pico-8 play session: no input (idle)

[t = 2 s] idle ~2s (no d-pad/buttons)
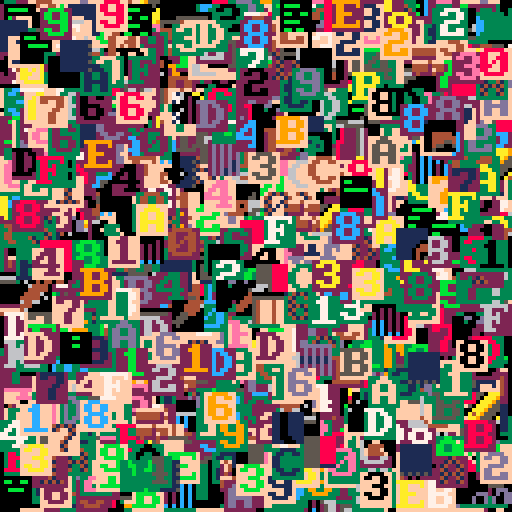
[t = 4 s] idle ~4s (no d-pad/buttons)
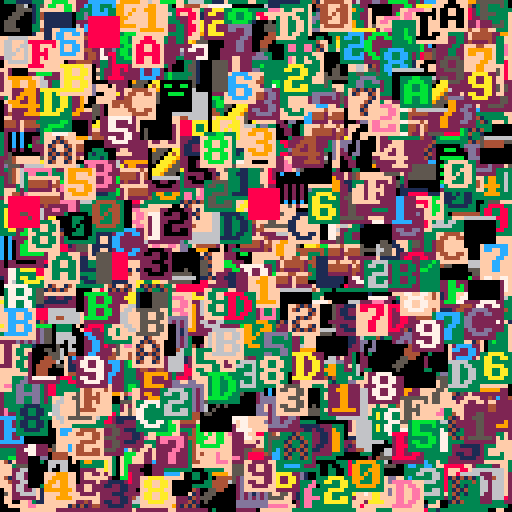
[t = 6 s] idle ~6s (no d-pad/buttons)
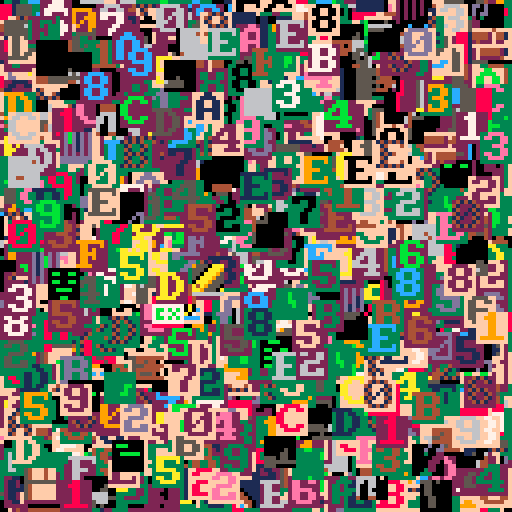
[t = 8 s] idle ~8s (no d-pad/buttons)
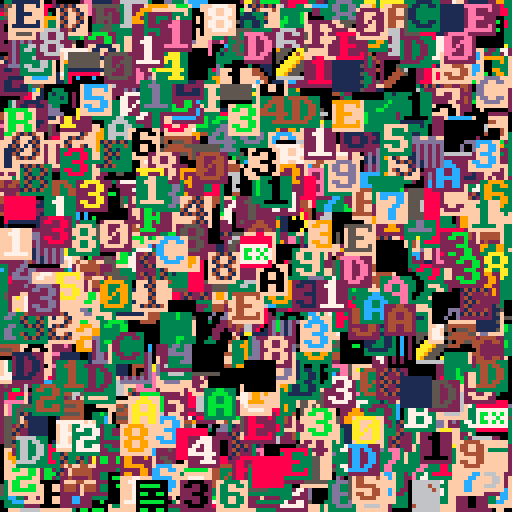

pico-8 cartridge
version 35
__lua__
page,src,nbpage=
 0,0,peek(0)
--bench data
ben8,ben16,ben8f,ben16f,benx,beny=
 {},{},{},{},{},{}
function init()
 cls()
 dtime=stat(1)
 unpack_gfx()
 dtime=stat(1)-dtime
 palt(0,false)
 srand(42)
 for i=1,32767 do
  add(ben8,rnd(1024)\1)
  add(ben8f,rnd(256)\1)
  add(ben16,rnd(256)\1)
  add(ben16f,rnd(64)\1)
  add(benx,rnd(121)\1)
  add(beny,rnd(121)\1)
 end
end

function unpack_gfx()
 local off=1+nbpage*2
 --decomp pack1 to 0x8000
 --decomp pack2 to 0xa000
 --decomp pack3 to 0xc000
 --decomp pack4 to 0xe000
 for i=1,nbpage do
  px9_decomp(0,0,off,pget,pset)
  local addr=0x6000+i*0x2000
  memcpy(addr,0x6000,0x2000)
  --read page length
  local len=%(-1+i*2)
  off+=len 
 end
end

-- virt sprite
local vsprtbl,vsprq

--vspr with 16x16 sprite
--using custom queue
function vspr16(nspr,x,y)
 local nxtspr
 --nspr in cache ?
 if vsprtbl[nspr] then
  --yes update age queue
  ldel(vsprq,nspr)--d
  laddlast(vsprq,nspr)--d
  nxtspr=vsprtbl[nspr]
  hit+=1
 else
  nxtspr=vsprq.len--d
	 --if vsprq full(cache size)
	 if nxtspr==64 then
	  --remove first
	  local o=vsprq.f--d
	  ldel(vsprq,o)--d
	  nxtspr=vsprtbl[o]
	  vsprtbl[o]=nil
	 end
  laddlast(vsprq,nspr)--d
  vsprtbl[nspr]=nxtspr
  --copy sprite in spritesheet
	 local src,dst=
	  0x8000+nspr\8*1024+nspr%8*8,
	  nxtspr\8*1024+nxtspr%8*8
	 for i=0,960,64 do
	--  memcpy(i,src+i,8)
	  poke4(dst+i,$(src+i),$(src+i+4))
	 end
 end
 --draw 16x16 spr 
 local ns=nxtspr%8*2+nxtspr\8*32
 spr(ns,x,y,2,2)
end

--delete element in tbl
--update first/last pointers
--update prev/next pointers
function ldel(tbl,ielt)
 local o=tbl[ielt]
-- if (o==nil) return
 --delete first ? update first
 if (tbl.f==ielt) tbl.f=o.n
 --delete last ? update last
 if (tbl.l==ielt) tbl.l=o.p
 --if prev, update prev.next
 if (o.p) tbl[o.p].n=o.n
 --if next, update next.prev
 if (o.n) tbl[o.n].p=o.p
 --as deleted,nomore prev or next
 o.p,o.n=nil,nil
 tbl.len-=1
end

--add element at last position
--update last,first pointers
--update prev,next pointers
function laddlast(tbl,ielt)
 local l,f=tbl.l,tbl.f
 if (l) tbl[l].n=ielt--add next to last
 if (not f) tbl.f=ielt--init
 local o=tbl[ielt]
 if (o==nil) o={} tbl[ielt]=o
 o.p,o.n,tbl.l=l,nil,ielt
 tbl.len+=1
end


--vspr with 16x16 sprite
--using native table function
function vspr16nat(nspr,x,y)
 local nxtspr
 --nspr in cache ?
 if vsprtbl[nspr] then
  --yes update age queue
  del(vsprq,nspr)
--  add(vsprq,nspr)
  vsprq[#vsprq+1]=nspr
  nxtspr=vsprtbl[nspr]
  hit+=1
 else
  nxtspr=#vsprq
	 --if vsprq full(cache size)
	 if nxtspr==64 then
	  --remove first
	  local o=deli(vsprq,1)
	  nxtspr=vsprtbl[o]
	  vsprtbl[o]=nil
	 end
--  add(vsprq,nspr)
  vsprq[#vsprq+1]=nspr
  vsprtbl[nspr]=nxtspr
  --copy sprite in spritesheet
	 local src,dst=
	  0x8000+nspr\8*1024+nspr%8*8,
	  nxtspr\8*1024+nxtspr%8*8
	 for i=0,960,64 do
	--  memcpy(i,src+i,8)
	  poke4(dst+i,$(src+i),$(src+i+4))
	 end
 end
 --draw 16x16 spr 
 local ns=nxtspr%8*2+nxtspr\8*32
 spr(ns,x,y,2,2)
end

--vspr with 8x8 sprite
--using custom queue
function vspr8(nspr,x,y)
 local nxtspr
 --nspr in cache ?
 if vsprtbl[nspr] then
  --yes update age queue
  ldel(vsprq,nspr)--d
  laddlast(vsprq,nspr)--d
  nxtspr=vsprtbl[nspr]
  hit+=1
 else
  nxtspr=vsprq.len--d
	 --if vsprq full(cache size)
	 if nxtspr==256 then
	  --remove first
	  local o=vsprq.f--d
	  ldel(vsprq,o)--d
	  nxtspr=vsprtbl[o]
	  vsprtbl[o]=nil
	 end
  laddlast(vsprq,nspr)--d
  vsprtbl[nspr]=nxtspr
  --copy sprite in spritesheet
  --jadelombax style
  local src,dst=
   32768+nspr\16*512+nspr%16*4,
   nxtspr\16*512+nxtspr%16*4
  for i=0,448,64 do
   poke4(dst+i,$(src+i))
  end
 end
 --draw spr 8x8 spr
 spr(nxtspr,x,y)
end

--vspr with 8x8 sprite
--using native table function
function vspr8nat(nspr,x,y)
 local nxtspr
 --nspr in cache ?
 if vsprtbl[nspr] then
  --yes update age queue
  del(vsprq,nspr)
--  add(vsprq,nspr)
  vsprq[#vsprq+1]=nspr
  nxtspr=vsprtbl[nspr]
  hit+=1
 else
  nxtspr=#vsprq
	 --if vsprq full(cache size)
	 if nxtspr==256 then
	  --remove first
	  local o=deli(vsprq,1)
	  nxtspr=vsprtbl[o]
	  vsprtbl[o]=nil
	 end
--  add(vsprq,nspr)
  vsprq[#vsprq+1]=nspr
  vsprtbl[nspr]=nxtspr
  --copy sprite in spritesheet
  --jadelombax style
  local src,dst=
   32768+nspr\16*512+nspr%16*4,
   nxtspr\16*512+nxtspr%16*4
  for i=0,448,64 do
   poke4(i,$(src+i))
  end
 end
 --draw spr
 spr(nxtspr,x,y)
end

--vspr with 8x8 sprite
--no cache/memcpy
function vspr8nc(nspr,x,y)
 --copy sprite in spritesheet
 local src=
  0x8000+nspr\16*512+nspr%16*4
 for i=0,448,64 do
  memcpy(i,src+i,4)
--  poke4(i,$(src+i))
 end
 --draw spr 8x8 spr
 spr(0,x,y)
end

--vspr with 16x16 sprite
--no cache/poke4
function vspr16nc(nspr,x,y)
 --copy sprite in spritesheet
 local src=
  0x8000+nspr\8*1024+nspr%8*8
 for i=0,960,64 do
--  memcpy(i,src+i,8)
  poke4(i,$(src+i),$(src+i+4))
 end
 --draw 16x16 spr 
 spr(0,x,y,2,2)
end

--jade lombax 
function vspr(n,x,y)
 local ssp=32768+n\16*512+n%16*4
 for i=0,448,64 do
  poke4(i,$(ssp+i))
 end
 spr(0,x,y)
end

function vspr16fifo(nspr,x,y)
 local nxtspr
 --nspr in cache ?
 if vsprtbl[nspr] then
  nxtspr=vsprtbl[nspr]
  hit+=1
 else
  nxtspr=vsprq.lst
  if vsprq[nxtspr] then
   vsprtbl[vsprq[nxtspr]]=nil--old
  end
  vsprq[nxtspr]=nspr
  vsprtbl[nspr]=nxtspr
  vsprq.lst=(nxtspr+1)%64
  --copy sprite in spritesheet
	 local src,dst=
	  0x8000+nspr\8*1024+nspr%8*8,
	  nxtspr\8*1024+nxtspr%8*8
	 for i=0,960,64 do
	  poke4(dst+i,$(src+i),$(src+i+4))
	 end
 end
 --draw 16x16 spr 
 local ns=nxtspr%8*2+nxtspr\8*32
 spr(ns,x,y,2,2)
end

function vspr8fifo(nspr,x,y)
 local nxtspr
 --nspr in cache ?
 if vsprtbl[nspr] then
  nxtspr=vsprtbl[nspr]
  hit+=1
 else
  nxtspr=vsprq.lst
  if vsprq[nxtspr] then
   vsprtbl[vsprq[nxtspr]]=nil--old
  end
  vsprq[nxtspr]=nspr
  vsprtbl[nspr]=nxtspr
  vsprq.lst=(nxtspr+1)%256
  --copy sprite in spritesheet
  local dst,src=
   nxtspr\16*512+nxtspr%16*4,
   0x8000+nspr\16*512+nspr%16*4
  for i=0,448,64 do
   poke4(dst+i,$(src+i))
  end
 end
 --draw spr
 spr(nxtspr,x,y)
end
-->8
-- px9 decompress

-- x0,y0 where to draw to
-- src   compressed data address
-- vget  read function (x,y)
-- vset  write function (x,y,v)

function
    px9_decomp(x0,y0,src,vget,vset)

    local function vlist_val(l, val)
        -- find position and move
        -- to head of the list

--[ 2-3x faster than block below
        local v,i=l[1],1
        while v!=val do
            i+=1
            v,l[i]=l[i],v
        end
        l[1]=val
--]]

--[[ 7 tokens smaller than above
        for i,v in ipairs(l) do
            if v==val then
                add(l,deli(l,i),1)
                return
            end
        end
--]]
    end

    -- bit cache is between 8 and
    -- 15 bits long with the next
    -- bits in these positions:
    --   0b0000.12345678...
    -- (1 is the next bit in the
    --   stream, 2 is the next bit
    --   after that, etc.
    --  0 is a literal zero)
    local cache,cache_bits=0,0
    function getval(bits)
        if cache_bits<8 then
            -- cache next 8 bits
            cache_bits+=8
            cache+=@src>>cache_bits
            src+=1
        end

        -- shift requested bits up
        -- into the integer slots
        cache<<=bits
        local val=cache&0xffff
        -- remove the integer bits
        cache^^=val
        cache_bits-=bits
        return val
    end

    -- get number plus n
    function gnp(n)
        local bits=0
        repeat
            bits+=1
            local vv=getval(bits)
            n+=vv
        until vv<(1<<bits)-1
        return n
    end

    -- header

    local
        w,h_1,      -- w,h-1
        eb,el,pr,
        x,y,
        splen,
        predict
        =
        gnp"1",gnp"0",
        gnp"1",{},{},
        0,0,
        0
        --,nil

    for i=1,gnp"1" do
        add(el,getval(eb))
    end
    for y=y0,y0+h_1 do
        for x=x0,x0+w-1 do
            splen-=1

            if(splen<1) then
                splen,predict=gnp"1",not predict
            end

            local a=y>y0 and vget(x,y-1) or 0

            -- create vlist if needed
            local l=pr[a] or {unpack(el)}
            pr[a]=l

            -- grab index from stream
            -- iff predicted, always 1

            local v=l[predict and 1 or gnp"2"]

            -- update predictions
            vlist_val(l, v)
            vlist_val(el, v)

            -- set
            vset(x,y,v)
        end
    end
end
-->8
function bench(vspr_fn,data)
 cls()
 --reinit cache info
 hit,tot,vsprtbl,vsprq=
  0,0,{},{lst=0,len=0}
 local btime=stat(1)
 for i=1,#data do
  local nb,x,y=
   data[i],
   benx[i],
   beny[i]
  vspr_fn(nb,x,y)
  tot+=1
 end
 btime=stat(1)-btime
 local ratio,sec,spd=
  hit/tot,btime/30,#data/(btime/30)
-- spr(0,0,64,16,4)
-- spr(128,0,96,16,4)
-- rectfill(0,81,127,92,0)
-- print("ratio "..ratio..
--  " time "..sec,0,81,7)
-- print("vspr/sec "..spd)
 return {
  ratio=ratio,
  btime=sec,
  spd=spd
  }
end

--unpack sprites in upper memory
init()
--display unpack sprite ok
--ready to bench
local benchs={
 {n="jadelombax",f=vspr,d=ben8},
 {n="vspr8memcpy",f=vspr8nc,d=ben8},
 {n="vspr8lru ",f=vspr8,d=ben8},
 {n="vspr8fifo",f=vspr8fifo,d=ben8},
 {n="vspr8lru ",f=vspr8,d=ben8f},
 {n="vspr8fifo",f=vspr8fifo,d=ben8f},
 {n="vspr16lru",f=vspr16,d=ben16},
 {n="vspr16fifo",f=vspr16fifo,d=ben16},
 {n="vspr16lru",f=vspr16,d=ben16f},
 {n="vspr16fifo",f=vspr16fifo,d=ben16f},
 {n="vspr16nc ",f=vspr16nc,d=ben16},
}

local bench_res={}
for b in all(benchs) do
 local fn,data=b.f,b.d
 add(bench_res,bench(fn,data))
end

--draw results
function bprint(str,x,y)
 for i=0,8 do
  print(str,x+(i%3)-1,y+i\3-1,0)
 end
 print(str,x,y,7)
end
bprint("ratio  speed time",48,16)
for i=1,#bench_res do
 local res,y=bench_res[i],24+i*8
 bprint(benchs[i].n,4,y)
 bprint(res.ratio,48,y)
 bprint(res.spd\1,78,y)
 bprint(res.btime,102,y)
end

repeat until btnp(❎)
__gfx__
402680cea0cea0cea0ffff8ff7ffff78fd89920bce31cdef52f7ff81ffef92ad34ff199052f18e00ff14dd46f320f118f08a4899ff087aef300f781e44d32af1
c892ffcf78019c8f21745ef09efb3b2afaeed95778a0b3c229848e299432299c808337df83ceea93f3d7400bee3034aa02780301d1734fe770921ccf8ccf1eec
f02ef18ff8cd1e92af344ac1342f3aa88378ef33df12be12c2a32922a4930e21e8468829f8ff6e7005302c00071b22e740005ffd2ee77a720fae2ef5b02ae4bc
4ca49ee2d25e47fe7c06014ecf70007ace02e301d101a0c301c1a9bb1450f14c0248e924f72e129f61a3ce789e8c80f78bc1304fd9f3a284870dcfc68487f70f
29e79d16382a317040198a0e480df7ff1343cb72e0e45210e47aebe8d0e578ff4f76fccdcf90e36726f9ffdc7e0fe7a08f04d78be107c0f9ffdca6fdeff0ff6e
0adff44cf198ffc2f30ee73f1fcf161ff47ad13c2ef9bd5bf18e78703d3712ce42d3b872fc1612ef89ffe0f44ab4e02e0d774415cd82f3ffa9d0b2aa8378027c
7e74ff5f129c5dc1c11d1dccf3fff1493f0f0b8edfd93e3b7ef11eff0c84cf40706ef06cf1ffec41f74e785ef0ffaee90ff06c80e720c172ff74f3cbb4f0cf20
308e121cff4a1ff7b7fb71ff0ff08ece7c5fc3948c9bcad802c674ef93ece8f3ff9842d8a0899042423bffdf52e53189982241ffffc4f9b895e5d5261192ffcf
9fe1341f294c72968369adc3141affcf81c59af41c46700749486e211593f4c0f7000dcf1a2686e700cf80d7b0021742ae4c89a24f898288f344c901df312ff4
ac213a4a51a286313f641194ac4744df3ff198e44a3440b6a259d38a72802388cb7290548414e00b59e3c6fd02451688ce59220c47699c2192ce889ac1ad67f9
1aac5e1e44e5e0bc8e8287394529725e404ac1ac9abf6a410736382cc10969414e3e5401e798255219cf9152694231f12af75e880921f322213adf020201effc
cf9e06788e53f12f2134ff11ff496ef10bf3ff0df9ff6d49159f84ffff6842988f95f1ff1ff52d309ac534ffcfb0d6f865846e3d30494fff35380f5878056fbc
43f40248c44a5e03d3c3598f4c4e6f2a44840031bc02442f84585e304b40b8aee790f02dd1f9ce491b944e59e01971110078e9052027f92aef45d846e75229c7
2b742195acb532709e718b1b12af84ceee85f33055e954342b5d0b4eb04601e11de4942984e7b8144f6209eebc11f39080120d096819a447263c384f129f613a
dc25e72361e10178708e341545e7789e4519fe51360f295ae09cf0cf8ba2e79e9f04389d22f86ca13a21f19f07d651ffe824f1a4349ff38fd12efb1f3c1f706f
97b2ff97ff49ffff3ae81a9c1cafc420340f18fc330fd7f0c5947c5e7269b406699cc2699c96972b9337cffd0369d825463049ff90f2157cb883e5d1082035ba
a6b401c12f369ad9737272e8fb1e260001e0704e002242e8ab05df38ee7640a83712328ff9f3102d840c00b200002021bd07cfbd746de71231cf7803784e8240
00228200001b42070e884402132a75c1d5622bd4469992dc01cf000812009580a008239457c6441b80c94c6a3b23f7097c080f4095145908e09002545e17bfdd
1583e41e2e364fd3080794007098dee8ec97179f8c4e0e942cc130c07a01f1dbf1a9314af1199f75e075bdb4c6066145a994bf69f12d17b27d810b575c2bb401
6aee74b08fc9f9dde1344fcbd19c2780a31e82cfc1953c214513e0e01a9f34bdf8315f3936b9daf1880b3415184cf30ff1f27a8ecb8a194c8c482420027966cb
747080d3f3ef985383444b8812b191a3f44f4ef18f5de018352f599f7b210198ac8567f0d4e0108e93179fc3ff8c073e593f898084e7014f2bedb519f21e5c2b
8431ffa117c6a93c0a212cf9810ba19c8be62ee772ef632e949c1e1d862ed1418eeee54690ff98928f948b09198f84848e8ecfe07eb199c13c1ff39062e36907
546f743f74de651f42ae945c29e77a74cb94466d944a552e4acf1a129f8df72ee335512ac325e70fef84e778ff203227d32948c3441183f388e776ef331f2917
32bb428017208507e01216ccf3c174ef8ecfa3db7ca79590a2d446292d9dd1348935890642f98ff8a3f8ac4801fe121c9ce8e08cf0168c08effee737af2b9c6c
3a4ab49ae071c4ae64128a0c0ba1f159b6ac2f976117d5efe534bc89388824243400c727369a7a73757274ae959c02e04a29178b163ca45309e3e3b3a92f47f9
198fd98c6eb4316fe484f77676ffb03d1f88194e398ae70124012e743ef042f73eb31493e974478a57f221379f941f876e94c66baf7bac5bd5578d572fb23c9c
00cfc705614f09ae474f49ee138fb4422e4da350000071840065cb7f0464cfb700dec30d342c1fac731e429402db8400000070be8d709e0e30d8705ecc2e0ad9
e3c12e2d8a0000000067fe3a3fa3a3a1f0cd7df82227cfb208000000004039393e3e3e984c5e9f356f7b07e4e083bb94050000000093e0aff3333a3b79f1cd3b
3ad814c1240480009502c152c37054c360f3e973130c2364904ccd328b6ed3ff38c7c7c73731cf2263941c4cfacffcacf99bf4dfdf7de0fbf1d7f48ca4173398
f948f350f1a9f04ef18f3d38ff43f3ff3b5cb483d3f33f0acfecf04d1ffd708edd4293f5ff72ffbb7221072e969c01f74ef65cc3f331ffe0eec72edf11319384
f9c8e818f9f874787074ef344b3988a758e63d4ff4ce8ecfecf85c7c7848a36ec96679f8cf989f7bef84f70e19fde15809e781008024c920895813000000f778
8ec91f214238fbff5f7497d32c50b8c0000000e000000000000910109f2849defe2eb35c48ffef9bffd1dd42d2a89392a025495a92e4100c929e9fd9c1c12d57
f0ffaed9f1d8997ac57c631fd195828e4100100c08080000200180f0108fc942b2f86df1ff5df39f4878020a00e000000000000000708ff7ffdf92c00526090e
00802500000000f00fffff8f54ffacf7ff85d1c1f14243f3ff0c07969f728c0084a42ae00ef0ffbe304b0cffff8ff7ffff78fd7a98a1b2c3d4e5f6004cc446c1
029ca4499aa4499cc009980ce480499a84c9402e0228020898c0098a00020008200022255a13c024020008a0e010ac34424293785092a425498a0888088e8e58
92e4e8e8c2500bf12b85440b8a2a3a1b201f30496884466884078846050d140adf0d24027853c145444cc4b005d254514145453422002420f1ade00101073841
2028025100fffc948790061424a0455aa4924241296144c288924241292142489812e4e8e0f8ffefea3236021e60a4455aa4456a844648e42007445aa4440e72
1140114040844658041000400001102159928826110040000507e025911212cc8392a425495a44404470744492a447471706d208df292c52585451d1887188c1
4a23344223344834226828d070ee281140938a2e2a622206a518a6828a2a2a2a9101200101ef0d07083848810a4111008a70efa7b40cb420a001255aa2159402
4a092b12461494024a0919424294a0470747f7ff9f9aa5599225997080220731285aa205899888c94c6e7213936100c20002000880499a443048100504100005
4c024c02020828208080f77e041000f12a1219e0908831119c1d9016901626848429215242a4e79e1225151dff021e7080831405000440128807499aa4a2828a
ff0d47071248f348c1028ec1306f4c7020008c6844600943c847172124440919424294101dac17944c4294902126c221c221838a2e52a235383affffdaa44d9a
a4498c83143108c9519225484cc4446e721393988c0b100610004000445aa402c102a0280080206812601210404001010434ffa3008000df11c08807c40489e8
e488b480b4b021244409199222357f94a029e8f89f708083142ca008200012c034485aa415155474ef383a18c012cf021e70040ef16b0283016044230243184a
363a882921424898122284e0e835a8e4122284843911061906195c74119225c9d1f1ffcf17887e91708023255aa2255a2334422207312852a225721083880288
02223442a200800002000880499ac4340188000220380827099c90e0161ca425495aa2022202a3a312a4353a3ab810c670ce6911c2a2828ace04cb045e122991
1229c1229141430186f347018812dc7451111331204db01554545151018c080108786f384840c1025c000a885004f33f2de52085010528599225a89450425819
b022a09450424898122284353a383affffea1bd13e021e60a4455aa4456a844648e42007445aa4440e7211401140408446580410004000011021599288261100
40000507e025911212cc8392a425495a44404470744492a447471706d208df292c52585451d1887188c14a23344223344834226828d070ee281140938a2e2a62
2206a518a6828a2a2a2a9101200101ef0d07083848810a4111008a70efa7b40cb420a001255aa21594024a092b12461494024a0919424294a0470747f7ff9f9a
a5599225997080220731285aa205899888c94c6e7213936100c20002000880499a4430481005041000054c024c02020828208080f77e041000f12a1219e09088
31119c1d9016901626848429215242a4e79e1225151dff021e7080831405000440128807499aa4a2828aff0d47071248f348c1028ec1306f4c7020008c684460
0943c847172124440919424294101dac17944c4294902126c221c221838a2e52a235383affffdaa44d9aa4498c83143108c9519225484cc4446e721393988c0b
100610004000445aa402c102a0280080206812601210404001010434ffa3008000df11c08807c40489e8e488b480b4b021244409199222357f94a029e8f89f70
8083142ca008200012c034485aa415155474ef383a18c012cf021e70040ef16b0283016044230243184a363a882921424898122284e0e835a8e4122284843911
061906195c74119225c9d1f1ffcf97887f91708023255aa2255a2334422207312852a22572108388028802223442a200800002000880499ac434018800022038
0827099c90e0161ca425495aa2022202a3a312a4353a3ab810c670ce6911c2a2828ace04cb045e1229911229c1229141430186f347018812dc7451111331204d
b01554545151018c080108786f384840c1025c000a885004f33f2de52085010528599225a89450425819b022a09450424898122284353a383afffffa1bf16823
e001465aa4455aa4466884440e7240a4454ae4201701140104446884450001000410001192258968120100045070005e122921c13c28495a92a4450444044747
24497a747461208df09dc222854515158d188718ac34422334428344238286020de78e120134a9e8a2222662508a612aa8a8a2a21219001210f0de7080808314
a8101401a008f77e4acb400b021a50a2255a4129a094b02261444129a09490212444097a747074ffffa9599a255992090728721083a2255a90888998cce42637
311906200c2000800098a4490483045140000150c024c02420808002020878ef47000110af2291010e891813c1d90169016961424898122225447aee295152d1
f12fe0010738485100400024817890a4492a2aa8f8df70742081348f142ce0180cf3c6040702c08846049630847c74114242949021244409d1c17a41c9244409
1962221c221c32a8e822255a83a3f3ffaf4ddaa4499ac438481183901c255982c4444ce426373189c9b800610001000440a4452a102c008a0200088226012601
010414104040f33f0a0008f01d018c78404c90884e8e480b480b1b42429490212952f347099a828eff09073848c1028a000220014c83a4455a514145f78ea383
012cf12ce00147e010bf263018004634223084a164a3839812228484292142088e5e834a2e214248981361906190c145172159921c1dffff7c3e88cf1b090738
52a2255aa23542232472108322255a22073188288028204223240a00082000800098a4494c138008200082837092c009096ec1415a92a4252a2022303a2a415a
a3a3830b610ce79c16212c2aa8e84cb04ce02591122991122c1219341460387f148028c14d1715311103d2045b4145151515c088108080f7868304142cc005a0
80084530ffd3520e52185080922559824a09258495012b024a0925848429214258a383a3f3ffafcf1f93cff31323e8d23bd2f22129daf26139c2635b220fa34b
42a5e55242e5706b48fba9a08b1021a1c5a200a00e850530aa61545a59c0340444002126aca003070b9c90e014a8858424692111011124d1d1016a4293a3680b
6125f12b85b49221aab8d2c9ac71a8c14a6359233c963558342268280f3a7f148088e0a683aa9858b522b04548aa2a2a271115c009200141ef09175658c1b566
8201495420bd06fffcb4869515a0822b495996561b412b105c4a2b1a15659246309894228ca3d252a383a378ffffc5258b5aa4456a142c80c9400e9aa4496222
2672139398cce45408b0008000022052a215001e00450100044113801380800202082820f19f0d0004708e8846342826404c2747248524858529214248989421
f9ab84454947f78c83142ce001450001108026c152a225a8a8a2f34fd1c18016f01e7080a37000df1b100c08231219104ad032d1c14409194242949021044727
c925179021244489b840b840e8a28398a4490e8effffbea8e57340bab45c4aac832b8ccbe0da906579b884c5e4d621f2e35a40cb8f4911862035614100ae5819
961565029174124000c31a065c855202020e10107000e1f9ad00800e951eac1a5910948804422725096941858529e0b894221d1c86f9ab8c95a23a3aef155c6b
073a5851004007c2488301bcb4d29854550e7576cf57c0128acfe40917d6d930c8f1ea8202496bc48a0488d0226164a38398028e4b29c2382a2de0ec71a89592
21540987a5a40b22a2227551b4446959463b388af7ff8effff8ff7ffff78fd1af0a9b2c3d4e5f6004cc446c1029ca4499aa4499cc009980ce480499a84c9402e
0228020898c0098a00020008200022255a13c024020008a0e010ac34424293785092a425498a0888088e8e5892e4e8e8c2500bf12b85440b8a2a3a1b201f3049
6884466884078846050d140adf0d24027853c145444cc4b005d254514145453422002420f1ade001010738412028025100fffc948790061424a0455aa4924241
296144c288924241292142489812e4e8e0f8ffefea3236021e60a4455aa4456a844648e42007445aa4440e721140114040844658041000400001102159928826
110040000507e025911212cc8392a425495a44404470744492a447471706d208df292c52585451d1887188c14a23344223344834226828d070ee281140938a2e
2a622206a518a6828a2a2a2a9101200101ef0d07083848810a4111008a70efa7b40cb420a001255aa21594024a092b12461494024a0919424294a0470747f7ff
9f9aa5599225997080220731285aa205899888c94c6e7213936100c20002000880499a4430481005041000054c024c02020828208080f77e041000f12a1219e0
908831119c1d9016901626848429215242a4e79e1225151dff021e7080831405000440128807499aa4a2828aff0d47071248f348c1028ec1306f4c7020008c68
44600943c847172124440919424294101dac17944c4294902126c221c221838a2e52a235383affffdaa44d9aa4498c83143108c9519225484cc4446e72139398
8c0b100610004000445aa402c102a0280080206812601210404001010434ffa3008000df11c08807c40489e8e488b480b4b021244409199222357f94a029e8f8
9f708083142ca008200012c034485aa415155474ef383a18c012cf021e70040ef16b0283016044230243184a363a882921424898122284e0e835a8e412228484
3911061906195c74119225c9d1f1ffcf17887e91708023255aa2255a2334422207312852a22572108388028802223442a200800002000880499ac43401880002
20380827099c90e0161ca425495aa2022202a3a312a4353a3ab810c670ce6911c2a2828ace04cb045e1229911229c1229141430186f347018812dc7451111331
204db01554545151018c080108786f384840c1025c000a885004f33f2de52085010528599225a89450425819b022a09450424898122284353a383affffea1bd1
3e021e60a4455aa4456a844648e42007445aa4440e721140114040844658041000400001102159928826110040000507e025911212cc8392a425495a44404470
744492a447471706d208df292c52585451d1887188c14a23344223344834226828d070ee281140938a2e2a622206a518a6828a2a2a2a9101200101ef0d070838
48810a4111008a70efa7b40cb420a001255aa21594024a092b12461494024a0919424294a0470747f7ff9f9aa5599225997080220731285aa205899888c94c6e
7213936100c20002000880499a4430481005041000054c024c02020828208080f77e041000f12a1219e0908831119c1d9016901626848429215242a4e79e1225
151dff021e7080831405000440128807499aa4a2828aff0d47071248f348c1028ec1306f4c7020008c6844600943c847172124440919424294101dac17944c42
94902126c221c221838a2e52a235383affffdaa44d9aa4498c83143108c9519225484cc4446e721393988c0b100610004000445aa402c102a028008020681260
1210404001010434ffa3008000df11c08807c40489e8e488b480b4b021244409199222357f94a029e8f89f708083142ca008200012c034485aa415155474ef38
3a18c012cf021e70040ef16b0283016044230243184a363a882921424898122284e0e835a8e4122284843911061906195c74119225c9d1f1ffcf97887f917080
23255aa2255a2334422207312852a22572108388028802223442a200800002000880499ac4340188000220380827099c90e0161ca425495aa2022202a3a312a4
353a3ab810c670ce6911c2a2828ace04cb045e1229911229c1229141430186f347018812dc7451111331204db01554545151018c080108786f384840c1025c00
0a885004f33f2de52085010528599225a89450425819b022a09450424898122284353a383afffffa1bf16823e001465aa4455aa4466884440e7240a4454ae420
1701140104446884450001000410001192258968120100045070005e122921c13c28495a92a445044404474724497a747461208df09dc222854515158d188718
ac34422334428344238286020de78e120134a9e8a2222662508a612aa8a8a2a21219001210f0de7080808314a8101401a008f77e4acb400b021a50a2255a4129
a094b02261444129a09490212444097a747074ffffa9599a255992090728721083a2255a90888998cce42637311906200c2000800098a4490483045140000150
c024c02420808002020878ef47000110af2291010e891813c1d90169016961424898122225447aee295152d1f12fe0010738485100400024817890a4492a2aa8
f8df70742081348f142ce0180cf3c6040702c08846049630847c74114242949021244409d1c17a41c92444091962221c221c32a8e822255a83a3f3ffaf4ddaa4
499ac438481183901c255982c4444ce426373189c9b800610001000440a4452a102c008a0200088226012601010414104040f33f0a0008f01d018c78404c9088
4e8e480b480b1b42429490212952f347099a828eff09073848c1028a000220014c83a4455a514145f78ea383012cf12ce00147e010bf263018004634223084a1
64a3839812228484292142088e5e834a2e214248981361906190c145172159921c1dffff7c3e88cf1b09073852a2255aa23542232472108322255a2207318828
8028204223240a00082000800098a4494c138008200082837092c009096ec1415a92a4252a2022303a2a415aa3a3830b610ce79c16212c2aa8e84cb04ce02591
122991122c1219341460387f148028c14d1715311103d2045b4145151515c088108080f7868304142cc005a080084530ffd3520e52185080922559824a092584
95012b024a0925848429214258a383a3f3ffafcf1f93cff31323e8d23bd2f22129daf26139c2635b220fa34b42a5e55242e5706b48fba9a08b1021a1c5a200a0
0e850530aa61545a59c0340444002126aca003070b9c90e014a8858424692111011124d1d1016a4293a3680b6125f12b85b49221aab8d2c9ac71a8c14a635923
3c963558342268280f3a7f148088e0a683aa9858b522b04548aa2a2a271115c009200141ef09175658c1b5668201495420bd06fffcb4869515a0822b49599656
1b412b105c4a2b1a15659246309894228ca3d252a383a378ffffc5258b5aa4456a142c80c9400e9aa44962222672139398cce45408b0008000022052a215001e
00450100044113801380800202082820f19f0d0004708e8846342826404c2747248524858529214248989421f9ab84454947f78c83142ce001450001108026c1
52a225a8a8a2f34fd1c18016f01e7080a37000df1b100c08231219104ad032d1c14409194242949021044727c925179021244489b840b840e8a28398a4490e8e
ffffbea8e57340bab45c4aac832b8ccbe0da906579b884c5e4d621f2e35a40cb8f4911862035614100ae5819961565029174124000c31a065c855202020e1010
7000e1f9ad00800e951eac1a5910948804422725096941858529e0b894221d1c86f9ab8c95a23a3aef155c6b073a5851004007c2488301bcb4d29854550e7576
cf57c0128acfe40917d6d930c8f1ea8202496bc48a0488d0226164a38398028e4b29c2382a2de0ec71a8959221540987a5a40b22a2227551b4446959463b388a
f7ff8effff8ff7ffff78fd1af829b2c3d4e5f6004cc446c1029ca4499aa4499cc009980ce480499a84c9402e0228020898c0098a00020008200022255a13c024
020008a0e010ac34424293785092a425498a0888088e8e5892e4e8e8c2500bf12b85440b8a2a3a1b201f30496884466884078846050d140adf0d24027853c145
444cc4b005d254514145453422002420f1ade001010738412028025100fffc948790061424a0455aa4924241296144c288924241292142489812e4e8e0f8ffef
ea3236021e60a4455aa4456a844648e42007445aa4440e721140114040844658041000400001102159928826110040000507e025911212cc8392a425495a4440
4470744492a447471706d208df292c52585451d1887188c14a23344223344834226828d070ee281140938a2e2a622206a518a6828a2a2a2a9101200101ef0d07
083848810a4111008a70efa7b40cb420a001255aa21594024a092b12461494024a0919424294a0470747f7ff9f9aa5599225997080220731285aa205899888c9
4c6e7213936100c20002000880499a4430481005041000054c024c02020828208080f77e041000f12a1219e0908831119c1d9016901626848429215242a4e79e
__map__
215251d1ff20e1070838415000400421887094a94a2a28a8ffd0747021843f841c20e81c03f6c4070200c886440690348c7471124244909124244901d1ca7149c424490912622c122c1238a8e2252a5383a3ffffad4ad4a94a94c8384113809c15295284c44c44e627313989c8b001600100040044a54a201c200a8200080286
21062101040410104043ff3a000800fd110c88704c40988e4e884b084b0b1242449091292253f7490a928e8ff907083841c20a800200210c4384a54a51514547fe83a3810c21fc20e10740e01fb6203810064432203481a463a38892122484892122480e8e538a4e21224848931160916091c5471129529c1d1ffffc7188e719
07083252a52a52a532432422701382252a52270138882088202243242a0008002000800894a94c43108800200283807290c9090e61c14a5294a52a2022203a3a214a53a3a38b016c07ec96112c2a28a8ec40bc40e521921921921c2219143410683f74108821cd471511311302d40b514545151510c880108087f68384041c20
c500a08805403ff3d25e02581050829529528a49052485910b220a490524848921224853a383a3ffffaeb11de320e1064a54a54a54a64864844e027044a54a44e02711041104044864854001000400100112952988621100040050700e52192121cc38294a5294a5440444074744294a747471602d80fd92c2258545151d8817
881ca4324324324384432286820d07ee82110439a8e2a22622605a816a28a8a2a2a21910021010fed07080838418a0141100a807fe7a4bc04b020a1052a52a514920a490b22164414920a490912424490a7470747ffff9a95a95295299070822701382a52a509889889cc4e627313916002c002000800894a944038401504001
0050c420c4202080820208087fe74001001fa221910e09881311c9d109610961624848921225244a7ee9215251d1ff20e1070838415000400421887094a94a2a28a8ffd0747021843f841c20e81c03f6c4070200c886440690348c7471124244909124244901d1ca7149c424490912622c122c1238a8e2252a5383a3ffffad4a
d4a94a94c8384113809c15295284c44c44e627313989c8b001600100040044a54a201c200a820008028621062101040410104043ff3a000800fd110c88704c40988e4e884b084b0b1242449091292253f7490a928e8ff907083841c20a800200210c4384a54a51514547fe83a3810c21fc20e10740e01fb62038100644322034
81a463a38892122484892122480e8e538a4e21224848931160916091c5471129529c1d1ffffc7988f71907083252a52a52a532432422701382252a52270138882088202243242a0008002000800894a94c43108800200283807290c9090e61c14a5294a52a2022203a3a214a53a3a38b016c07ec96112c2a28a8ec40bc40e521
921921921c2219143410683f74108821cd471511311302d40b514545151510c880108087f68384041c20c500a08805403ff3d25e02581050829529528a49052485910b220a490524848921224853a383a3ffffafb11f86320e1064a54a54a54a64864844e027044a54a44e027110411040448648540010004001001129529886
21100040050700e52192121cc38294a5294a5440444074744294a747471602d80fd92c2258545151d8817881ca4324324324384432286820d07ee82110439a8e2a22622605a816a28a8a2a2a21910021010fed07080838418a0141100a807fe7a4bc04b020a1052a52a514920a490b22164414920a490912424490a7470747ff
ff9a95a95295299070822701382a52a509889889cc4e627313916002c002000800894a9440384015040010050c420c4202080820208087fe74001001fa221910e09881311c9d109610961624848921225244a7ee9215251d1ff20e1070838415000400421887094a94a2a28a8ffd0747021843f841c20e81c03f6c4070200c88
6440690348c7471124244909124244901d1ca7149c424490912622c122c1238a8e2252a5383a3ffffad4ad4a94a94c8384113809c15295284c44c44e627313989c8b001600100040044a54a201c200a820008028621062101040410104043ff3a000800fd110c88704c40988e4e884b084b0b1242449091292253f7490a928e8
ff907083841c20a800200210c4384a54a51514547fe83a3810c21fc20e10740e01fb6203810064432203481a463a38892122484892122480e8e538a4e21224848931160916091c5471129529c1d1ffffc7e388fcb1907083252a52a52a532432422701382252a52270138882088202243242a0008002000800894a94c4310880
0200283807290c9090e61c14a5294a52a2022203a3a214a53a3a38b016c07ec96112c2a28a8ec40bc40e521921921921c2219143410683f74108821cd471511311302d40b514545151510c880108087f68384041c20c500a08805403ff3d25e02581050829529528a49052485910b220a490524848921224853a383a3ffffafc
f139fc3f31328e2db32d2f1292ad2f16932c36b522f03ab4245a5e25245e07b684bf9a0ab801121a5c2a000ae0585003aa1645a5950c434044001262ca0a3070b0c9090e418a5848429612111011421d1d10a624393a86b016521fb2584b2912aa8b2d9cca178a1ca4369532c369538543228682f0a3f74108880e6a38aa8985
5b220b5484aaa2a27211510c90021014fe907165851c5b662810944502db60ffcf4b6859510a28b294956965b114b201c5a4b2a15156296403894922c83a2d253a383a87ffff5c52b8a54a54a641c2089c04e0a94a9426226227313989cc4e45800b0008002002252a5100e1005410004014310831080820208082021ff9d000
4007e8886443826204c472744258425858921224848949129fba485494747fc83841c20e105400100108621c252a528a8a2a3ff41d1c08610fe107083a0700fdb101c08032219101a40d231d1c44909124244909124074729c527109124244988b048b048e2a38894a94e0e8ffffeb8a5e3704ab4bc5a4ca38b2c8bc0ead0956
978b485c4e6d122f3ea504bcf89411680253161400ea85916951562019472104003ca160c558252020e0010107001e9fda0008e059e1caa195014988402472529096145858920e8b4922d1c1689fbac8592aa3a3fe51c5b670a385150004702c843810cb4b2d894555e05767fc750c21a8fc4e90716d9d038c1fae282094b64c
a840880d2216463a388920e8b4922c83a2d20ece178a5929124590785a4ab0222a2257154b44969564b383a87fffe8000000000000000000000000000000000000000000000000000000000000000000000000000000000000000000000000000000000000000000000000000000000000000000000000000000000000000000
